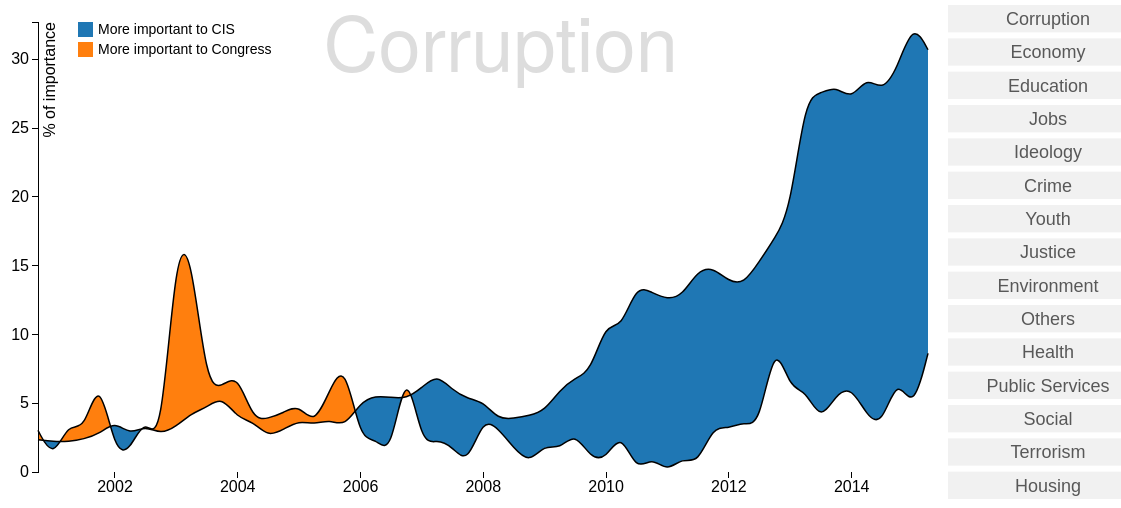
D3 v3 page, settled after 480 driven frames (8 s of simulated time); the page loaded 1 data file(s).



var margin = {top: 20, right: 20, bottom: 30, left: 50},
	padWidth = 200,
    width = 960 - margin.left - margin.right + padWidth,
    height = 500 - margin.top - margin.bottom;

var tema = "corrupcion";
var parseDate = d3.time.format("%Y%m%d").parse;

var topics = ["Corruption","Economy","Education","Jobs","Ideology","Crime","Youth","Justice",
			  "Environment","Others","Health","Public Services","Social","Terrorism","Housing"];
			  
var par = {"Corruption":["Algunas palabras clave principales: Agencia Tributaria, Fraude Fiscal, Amnistía Fiscal ",
"Un tema muy importante en España estos días, hemos descubierto que nuestros políticos no hablan sobre corrupción muy a menudo, al menos en las sesiones de control. A pesar de la fuerte subida del número de casos conocidos estos últimos años, a principios de 2003 sigue siendo el único periodo donde se habla, cuando el gobierno de Aznar redujo los impuestos para hacer frente a los problemas de blanqueo de capitales y la evasión fiscal. Algunos partidos cuestionaron duramente  el momento ya que las elecciones generales de 2004 estaban previstas sólo unos meses después. ",
"El pueblo, sin embargo, ha reaccionado fuertemente a los múltiples escándalos desde 2010. Podemos ver un fuerte aumento desde ese año en adelante, coincidiendo con el final de la peor parte de la crisis financiera. 2013 vio una nueva oleada de casos de financiación ilegal y evasión fiscal con relación a los principales partidos políticos. Después de esto, la corrupción se ha convertido en el segundo tema más importante para los españoles (después del empleo). ",
"Sin embargo, la protesta pública no ha hecho eco en el Congreso. La última ola de escándalos, que involucra a casi todos los partidos en el país, no ha logrado a una mayor aparición de la cuestión en las sesiones de control."],
		   "Economy":["Algunas palabras clave principales: Empresas, Política Industrial, Economía Española",
"Como era de esperar, 2008 se ve un aumento notable del interés de los políticos y la gente en Economía. La crisis financiera golpeó a España duramente, y provocó una burbuja inmobiliaria cuyos efectos duran hasta hoy (más sobre esto en la vivienda y el empleo)." ,
"Antes de eso, podemos observar que la introducción del euro en 2002 si molestó a los políticos, mientras que casi no parece haber ningún interés por parte de los españoles. Después de 2012 hay una marcada disminución en el interés de ambos grupos. Una posible razón podría ser que el foco de la crisis ya no está en los bancos o instituciones financieras, sino en problemas de la gente como el desempleo. ",
"La economía es en realidad el tema sobre el que mejor se refleja el interés del pueblo en los debates políticos."],
		   "Education":["Algunas palabras clave: Sistema Educativo, Formación Profesional, Fracaso Escolar",
"A pesar de los aumentos repentinos ocasionales de actividad en el Congreso, Educación ha seguido siendo un tema tranquilo durante los últimos 15 años. Por un lado, una gran parte de la población no tiene ningún interés natural en la educación, ya que ha terminado la suya. Por lo tanto, a pesar de ocasionales demostraciones de gran visibilidad, el CIS da a Educación una pequeña importancia relativa. ",
"Por otro lado, algunas situaciones de la política hicieron convirtió altamente politizados en los últimos años, lo que explica las breves oleadas de interés por parte del Congreso. La introducción del Plan Bolonia en 2008 se encontró con una fuerte oposición de muchos partidos, que argumentaban que era el primer paso hacia la privatización de las universidades. La resistencia del gobierno catalán a la denominada 'Ley Wert', que pretende reducir el número de horas lectivas en catalán, llevó a algunos acalorados intercambios en 2014, ya que fue visto como una forma de represión contra Cataluña. A pesar de todo esto, la educación nunca se supera un 4% en el barómetro del CIS ."],
		   "Jobs":["Algunas de las palabras clave principales: Reforma Laboral, Negociación Colectiva, Paro",
"El desempleo ha sido un problema en España durante muchos años. En los últimos 15 años, el valor del CIS sobre Empleo nunca ha bajado del 20%.",
"A pesar de ser uno de los problemas más acuciantes en España, la importancia del empleo ha sido en la mayoría moderada en las sesiones de control del Congreso. Puntos altos aislados en 2008 y 2012 podría indicar que el empleo sigue siendo un tema candente antes de las elecciones generales, pero aún en esas ocasiones la brecha sigue siendo marcadamente amplia. "],
		   "Ideology":["Algunas de las palabras clave principales: Guerra Civil, Memoria Histórica, Vasco",
"La ideología pertenece a un grupo de problemas que, a pesar de que aparecen en el Congreso de vez en cuando, son de muy poca importancia para la población de acuerdo con la CIS. Pero en medio de una crisis financiera donde  la gente está perdiendo sus empleos y hogares, no debe sorprender a nadie que los españoles no se preocupen sobre temas como la memoria histórica o de las víctimas de la Guerra Civil. A pesar de eso, todavía hay períodos en los que esto importa y mantiene a nuestros representantes ocupados. Nos dimos cuenta que el último tema mencionado, las víctimas de la  Guerra Civil, a menudo salió a la luz en las sesiones de control de a finales de 2003. "],
		   "Crime":["Algunas de las palabras clave principales: Seguridad Ciudadana, Policía, Guardia Civil",
"Casi siempre por debajo del 10% de interés, la Seguridad Ciudadana ha visto dos tendencias opuestas en los últimos años. Por un lado, hay un aumento de la presencia del tema en los debates del Congreso. Por otro lado, los españoles no la mencionan de modo alguno como una de sus principales preocupaciones desde 2007. La crisis y los problemas más urgentes que trajo podría ser una explicación para la última tendencia. ",
"La explicación detrás de la primera tendencia es bastante diferente de lo que uno puede esperar. A partir de 2010, la política de austeridad provocó que se redujera considerablemente el gasto en algunas áreas, una de ellas la fuerza de policial (Guardia Civil). Muy a menudo, los partidos antirecortes usan esta pregunta contra el partido gobernante. Por lo que, la Guardia Civil se convirtió en un tema de discusión en el Congreso ."],
		   "Youth":["Algunas de las palabras clave principales: Jóvenes, Paro Juvenil, Garantía Juvenil",
"Una cuestión irregular, pero siempre presente en el Congreso, Juventud cubre temas relacionados, tales como la falta de oportunidades y la emigración masiva de jóvenes altamente cualificados. Después de algunos años de atención reducida, el surgimiento de nuevos partidos políticos desde 2012 ha llevado a un aumentar los temas relacionados con la juventud. Los jóvenes se consideran  la llave en las próxima elecciones generales. ",
"La juventud está clasificado como un problema muy periférico por los españoles, sin duda, debido a la situación general del país."],
		   "Justice":["Algunas de las palabras clave principales: General Fiscal, Estatuto Orgánico, Tribunal Supremo",
"El lento sistema judicial ha sido durante mucho tiempo un tema recurrente en España. El inicio de la crisis en 2008 desplazó la atención hacia otros temas, hasta que los casos de corrupción llevaron de nuevo al asunto. Decidimos tratar la Corrupción y Justicia por separado, ya que podríamos identificar dos grupos claramente. En contra de la corrupción, la Justicia aparece con más frecuencia en el Congreso desde 2012. Al parecer los políticos prefieren hablar de los jueces que sobre los juzgados",
"De todos modos, los españoles parecen ser capaces de identificar a uno de ellos como un problema real, y es la corrupción, no la justicia."],
		   "Environment":["Algunas palabras clave son: Energías Renovables, Seguridad Nuclear, Cambio Climático",
"Una cuestión muy importante en los años de crecimiento económico, cuando la adopción de energías renovables fue un tema candente, el interés se redujo rápidamente cuando la crisis financiera golpeó a España, y no se ha recuperado desde entonces realmente.",
"Nos dimos cuenta de una caída aislada en el Congreso a finales de 2002, coincidiendo con el único momento en que el Medio Ambiente fue una de las preocupaciones de los ciudadanos. La razón fue el hundimiento del Prestige y el derrame de petróleo que contaminó la costa de Galicia."],
		   "Others":["Incluye Cultura, Defensa, Internacional. Algunas palabras clave: Investigación, Cultura, Deporte"],
		   "Health":["Algunas palabras clave principales son: Sanidad Pública, Sistema Sanitaria, Gasto farmacéutico",
"La salud es uno de los pocos temas, junto con Economía, para el que el Congreso y el CIS muestran tendencias similares. Intereses que rara vez supera el 10% en ambos casos. Mientras que las preocupaciones de la gente acerca de la salud no cambian mucho con el tiempo si lo hacen cuando hay reformas sanitarias o las elecciones son inminentes ,  es entonces cuando se habla del sistema de atención sanitaria por ambas partes. "],
		   "Public Services":["Incluye Infraestructuras.  Algunas palabras clave principales:. AVE, Red Convencional, Fomento",
"Los retrasos en la construcción, el crecimiento y los costos inesperados, la elección de las líneas que se construyeron, y la infrautilización de algunas de ellas han hecho que el AVE un tema controvertido estos últimos 15 años. Por lo tanto, ha habido muchas preguntas al respecto en las sesiones de control del Congreso. El gasto público en algunas regiones también se ha convertido en un problema en los últimos años. ",
"Los españoles no califica a los Servicios Públicos o las Infraestructuras como cuestiones preocupantes, probablemente debido a que no son tan urgentes como los demás."],
		   "Social":["Algunas palabras clave principales son: Igualdad, Servicios Sociales, Pobreza",
"Una categoría que incluye la igualdad social y los derechos de las mujeres no obtiene más de 2% del tiempo de nuestros políticos, mientras en las calles algunas personas se preocupan claramente acerca de estos temas. Tenemos que admitir que este fue uno de los gráficos que mas desconcertaron a la mayoría. ",
"Una posible razón de los bajos valores en el Congreso es que muchas de las palabras clave de la categoría social tienden a ser genéricas. Cuando se encuentra con otras palabras más específicas, los documentos que los contengan serían entonces asignados a otras categorías. Por lo tanto, sólo una pequeña parte de los documentos relacionados con la palabra clave social se clasificaría como 'Social'. ",
"A modo de ejemplo, la creciente pobreza es un tema vagamente definido mientras que el desempleo y los desalojos, directamente relacionados con él, son más fáciles de etiquetar con palabras clave más específicas."],
		   "Terrorism":["Algunas palabras clave principales son: ETA, País Vasco, Política Antiterrorista",
"Durante la década de la década de 1990  ETA perpetró numerosos atentados y asesinatos. Al entrar en la década de 2000 el terrorismo internacional fue también en aumento, por lo que continuó siendo un asunto muy serio para los españoles, como lo ilustran los datos del CIS. En fuerte contraste con esto, pocas preguntas sobre terrorismo se propusieron al gobierno en las sesiones de control. ",
"Creemos que la razón de ello puede ser bastante única en la política, todas las partes estaban de acuerdo con las medidas adoptadas por el gobierno. Por supuesto el terrorismo tuvo una alta presencia en la agenda de los políticos españoles, pero no había ninguna necesidad de discutir sobre ello. Durante la última década, la gente ha desviado su atención del terrorismo a otros asuntos, pero todavía se puede ver las consecuencias del bombardeo de Atocha, en marzo de 2004 y el bombardeo del aeropuerto de Barajas en diciembre de 2006 en los datos. ",
"Hoy en día, las personas no se preocupan ya no se preocupan por el terrorismo. A pesar de eso, el asunto tiene todavía  en el Congreso tanta importancia como la tuvo hace una década"],
		   "Housing":["Algunas palabras clave: Vivienda Protegida, Protección Oficial, Suelo",
" Hasta mediados de la década pasada teníamos una economía fundada en el creciente precio de los inmuebles destinados a mucha gente que no era capaz de comprar una casa. Hasta 2004, la oposición de la izquierda, sobre todo el PSOE, solía discutir el tema con cierta regularidad . La política del partido gobernante de derechas, el PP, era visto como una de las principales razones por las que los bienes raíces estaba siendo fuertemente especulados. ",
"Después del cambio de gobierno en 2004, el PP no insistió en el tema a tratar. No obstante, los precios siguieron aumentar pese a los intentos del nuevo gobierno para frenarlos. Según el CIS, la gente sentía que la situación fue a peor hasta 2008. La crisis financiera mundial significó un repentino estallido de la burbuja inmobiliaria española: los precios cayeron y la vivienda se hizo poco a poco más asequible  y los políticos pasaron a los nuevos problemas de la crisis trajo "]}
var x = d3.time.scale()
    .range([0, width - padWidth]);

var y = d3.scale.linear()
    .range([height, 0]);

var xAxis = d3.svg.axis()
    .scale(x)
    .orient("bottom");

var yAxis = d3.svg.axis()
    .scale(y)
    .orient("left");

var line1 = d3.svg.area()
    .interpolate("basis")
    .x(function(d) { return x(d.date); })
    .y(function(d) { return y(d["Congreso"]); });
	
var line2 = d3.svg.area()
    .interpolate("basis")
    .x(function(d) { return x(d.date); })
    .y(function(d) { return y(d["Cis"]); });

var area = d3.svg.area()
    .interpolate("basis")
    .x(function(d) { return x(d.date); })
    .y1(function(d) { return y(d["Congreso"]); });

var svg = d3.select("body").append("svg")
    .attr("width", width + margin.left + margin.right)
    .attr("height", height + margin.top + margin.bottom)
	.append("g")
    .attr("transform", "translate(" + margin.left + "," + margin.top + ")");
	
var titPos = {"Corruption":250,
			  "Economy":320,
			  "Education":250,
			  "Jobs":450,
			  "Ideology":50,
			  "Crime":80,
			  "Youth":250,
			  "Justice":200,
			  "Environment":0,
			  "Others":80,
			  "Health":250,
			  "Public Services":50,
			  "Social":120,
			  "Terrorism":50,
			  "Housing":50}
			  
var legPos = {"Corruption":40,
			  "Economy":40,
			  "Education":40,
			  "Jobs":40,
			  "Ideology":300,
			  "Crime":300,
			  "Youth":40,
			  "Justice":40,
			  "Environment":250,
			  "Others":40,
			  "Health":100,
			  "Public Services":40,
			  "Social":40,
			  "Terrorism":200,
			  "Housing":40}
			  
par["Corruption"].forEach(function(d){
	return d3.select("body").append("p").text(d)
	});
	

d3.csv("dataForBiArea4.csv", function(error, data) {
	data.forEach(function(d) {
		d.date = parseDate(d.date);
		d["Congreso"]= +d[tema.concat("Congreso")];
		d["Cis"] = +d[tema.concat("Cis")];
	});
	
	
	
	var legend = ["More important to CIS","More important to Congress"];
	var title = ["Corruption"];
	
	svg.selectAll("rectLeg")
		.data(legend)
		.enter()
		.append("rect")
		.attr("y",function(d, i){
			return i*20;
		})
		.attr("class", "leg1")
		.attr("x", legPos[title[0]])
		.attr("height", 15)
		.attr("width", 15)
		.attr("fill", function(d, i){
			return d3.scale.category10().domain([0,1])(i);
		});
		
	svg.selectAll("textLeg")
		.data(legend)
		.enter()
		.append("text")
		.attr("y",function(d, i){
			return i*20 + 12;
		})
		.text(function(d){
					return d;
				})
		.attr("class", "leg2")
		.attr("x", legPos[title[0]] + 20)
		.attr("font-size", 14)
		.attr("text-anchor", "left");
	
	myTitle = svg.selectAll("Title").data(title)
		.enter()
		.append("text")
		.attr("class", "year label")
		.attr("text-anchor", "end")
		.text(function(d){
			return d;
		})
		.attr("x", width - padWidth - titPos[title[0]])
		.attr("y", 50);
	
	var padText = svg.selectAll("padText")
		.data(topics)
		.enter()
		.append('text')
		.attr("x", width + margin.right - padWidth / 2)
		.attr("y", function(d,i){
			return -margin.top + 3 + 20 + i * (height + margin.top + margin.bottom)/15;
		})
		.text(function(d){
			return d;
		})
		.attr("text-anchor", "middle")
		.attr("font-size", 18);
		
	var pad = svg.selectAll("pad")
		.data(topics)
		.enter()
		.append('rect')
		.attr("width", padWidth)
		.attr("height", (height + margin.top + margin.bottom)/15 - 6)
		.attr("x", width + margin.right - padWidth)
		.attr("y", function(d,i){
			return -margin.top + 3 + i * (height + margin.top + margin.bottom)/15;
		})
		.attr("fill","#ddd")
		.attr("opacity",0.4)
		.on("click",function(d){
					return change(d);
				});


	x.domain(d3.extent(data, function(d) { return d.date; }));

	y.domain([
		d3.min(data, function(d) { return Math.min(d["Congreso"], d["Cis"]); }),
		d3.max(data, function(d) { return Math.max(d["Congreso"], d["Cis"]); })
	]);

	svg.datum(data);

	clipPath1 = svg.append("clipPath")
		.attr("class", "clip")
		.attr("id", "clip-below")
		.append("path")
		.attr("d", area.y0(height));

	clipPath2 = svg.append("clipPath")
		.attr("class", "clip")
		.attr("id", "clip-above")
		.append("path")
		.attr("d", area.y0(0));

	path1 = svg.append("path")
		.attr("class", "area above")
		.attr("clip-path", "url(#clip-above)")
		.attr("d", area.y0(function(d) { return y(d["Cis"]); }));

	path2 = svg.append("path")
		.attr("class", "area below")
		.attr("clip-path", "url(#clip-below)")
		.attr("d", area);

	l1 = svg.append("path")
		.attr("class", "line1")
		.attr("d", line1);
	  
	l2 = svg.append("path")
		.attr("class", "line2")
		.attr("d", line2);

	svg.append("g")
		.attr("class", "x axis")
		.attr("transform", "translate(0," + height + ")")
		.call(xAxis);

	svg.append("g")
		.attr("class", "y axis")
		.call(yAxis)
		.append("text")
		.attr("transform", "rotate(-90)")
		.attr("y", 6)
		.attr("dy", ".71em")
		.style("text-anchor", "end")
		.text("% of importance");  
	

	function change(Tema){
		
		var tema = "";
		if (Tema == "Corruption"){
			tema = "corrupcion";
		} else if (Tema == "Economy"){
			tema = "economia";
		} else if (Tema == "Others"){
			tema = "otros";
		} else if (Tema == "Justice"){
			tema = "justicia";
		} else if (Tema == "Social"){
			tema = "social";
		} else if (Tema == "Health"){
			tema = "salud";
		} else if (Tema == "Environment"){
			tema = "ma";
		} else if (Tema == "Public Services"){
			tema = "spei";
		} else if (Tema == "Housing"){
			tema = "vivienda";
		} else if (Tema == "Terrorism"){
			tema = "terrorismo";
		} else if (Tema == "Jobs"){
			tema = "empleo";
		} else if (Tema == "Ideology"){
			tema = "ideologia";
		} else if (Tema == "Education"){
			tema = "educacion";
		} else if (Tema == "Youth"){
			tema = "jovenes";
		} else if (Tema == "Crime"){
			tema = "ic";
		}
		
		var title = [Tema];
    
		data.forEach(function(d) {
			d["Congreso"]= +d[tema.concat("Congreso")];
			d["Cis"] = +d[tema.concat("Cis")];
		});
	
		y.domain([
			d3.min(data, function(d) { return Math.min(d["Congreso"], d["Cis"]); }),
			d3.max(data, function(d) { return Math.max(d["Congreso"], d["Cis"]); })
		]);

		path1.transition().duration(750).style("opacity",0);
		path2.transition().duration(750).style("opacity",0);
		clipPath1.transition().duration(750).style("opacity",0);
		clipPath2.transition().duration(750).style("opacity",0);
		
		svg.selectAll(".year.label").transition().duration(375).style("opacity",0).remove();
		
		myTitle = svg.selectAll("Title").data(title)
			.enter()
			.append("text")
			.attr("class", "year label")
			.attr("text-anchor", "end")
			.text(function(d){
				return d;
			})
			.attr("x", width - padWidth - titPos[title[0]])
			.attr("y", 50)
			.attr("opacity",0)
			.transition().duration(375).delay(375)
			.attr("opacity",1);

	
		var t1 = svg.transition().duration(750).delay(750);
		t1.selectAll(".line1").attr("d", line1);
		t1.selectAll(".line2").attr("d", line2);
		t1.selectAll(".y.axis").call(yAxis);
		t1.selectAll(".leg1").attr("x", legPos[Tema]);
		t1.selectAll(".leg2").attr("x", legPos[Tema] + 20);
	
		function pintaAgain(){
	
			area = d3.svg.area()
				.interpolate("basis")
				.x(function(d) { return x(d.date); })
				.y1(function(d) { return y(d["Congreso"]); });
							
			clipPath1.attr("d", area.y0(height))
				.style("opacity",1);

			clipPath2.attr("d", area.y0(0))
				.style("opacity",1);

			path1.attr("d", area.y0(function(d) { return y(d["Cis"]); }))
				.style("opacity",1);

			path2.attr("d", area)
				.style("opacity",1);
		}
	
		setTimeout(pintaAgain, 1500);
		
		d3.selectAll("p").remove()
		par[Tema].forEach(function(d){
			return d3.select("body").append("p").text(d)
		});
	}

});



### data: dataForBiArea4.csv
date, corrupcionCongreso, corrupcionCis, economiaCongreso, economiaCis, educacionCongreso, educacionCis, empleoCongreso, empleoCis, ideologiaCongreso, ideologiaCis, icCongreso, icCis, jovenesCongreso, jovenesCis, justiciaCongreso, justiciaCis, maCongreso, maCis, otrosCongreso, otrosCis, saludCongreso, saludCis, speiCongreso
20000930, 3.03, 2.35, 20.56, 13.03, 3.51, 2.65, 10.43, 26.59, 6.58, 0.52, 1.07, 4.52, 6.43, 0.56, 0.0, 0.52, 8.14, 2.04, 12.8, 2.95, 2.85, 8.21, 7.47
20001231, 0.88, 2.203, 10.34, 9.6, 2.147, 2.753, 5.587, 26.12, 8.717, 0.2967, 1.82, 3.967, 8.0, 0.5667, 4.36, 0.59, 9.853, 1.057, 12.07, 3.747, 13.26, 8.697, 17.2
20010331, 3.68, 2.207, 8.033, 4.047, 3.32, 1.963, 11.43, 26, 8.013, 0.27, 0.5033, 3.653, 7.087, 0.4967, 2.577, 0.8833, 13.85, 1.05, 14.81, 3.947, 13.47, 13.89, 9.69
20010630, 2.85, 2.397, 7.257, 5.467, 5.633, 2.49, 8.67, 27.34, 5.753, 0.2133, 1.107, 4.647, 8.103, 0.7767, 5.17, 0.9267, 12.49, 1.08, 13.37, 4.667, 6.903, 10.52, 17.77
20010930, 7.18, 2.77, 11.47, 5.405, 3.13, 2.375, 4.97, 27.3, 4.99, 0.155, 1.01, 3.885, 6.795, 0.745, 7.27, 0.655, 10.23, 1.03, 17.04, 4.155, 3.375, 9.045, 13.58
20011231, 1.377, 3.69, 19.3, 6.72, 8.287, 3.2, 6.42, 26.24, 8.657, 0.0, 2.41, 6.205, 4.973, 0.725, 1.197, 0.77, 11.8, 0.64, 15.76, 4.05, 7.553, 8.79, 8.21
20020331, 1.51, 2.707, 11.9, 5.663, 5.787, 2.893, 6.193, 26.88, 4.61, 0.0, 6.96, 8.497, 5.007, 1.54, 2.987, 0.85, 8.793, 0.65, 18.62, 4.753, 4.583, 9.353, 14.81
20020630, 4.113, 3.387, 13.9, 5.567, 3.033, 2.65, 14.97, 29.2, 7.71, 0.0, 4.363, 8.153, 7.427, 1.117, 2.713, 0.7, 8.297, 0.63, 13.99, 4.353, 2.75, 7.973, 10.52
20020930, 1.635, 2.74, 12.32, 5.825, 3.93, 1.885, 15.05, 27.6, 11.23, 0.15, 3.485, 8.795, 5.235, 0.815, 1.21, 0.47, 9.77, 0.725, 10.64, 4.68, 3.56, 6.71, 14.3
20021231, 16.66, 3.307, 11.98, 6.777, 5.8, 2.093, 5.793, 27.11, 6.887, 0.1667, 3.537, 9.103, 3.993, 0.9333, 3.153, 0.75, 8.087, 5.02, 10.6, 3.807, 1.547, 5.873, 8.677
20030331, 15.98, 4.263, 9.857, 6.13, 0.83, 1.667, 8.213, 25.77, 18.01, 0.07, 4.317, 8.823, 5.403, 0.5367, 1.577, 0.5933, 5.597, 4.323, 14.59, 3.943, 1.763, 5.253, 9.297
20030630, 6.18, 4.683, 6.84, 5.85, 3.773, 2.257, 8.133, 27.04, 21.62, 0.1, 2.103, 11.06, 2.767, 0.6167, 4.05, 0.6767, 6.96, 1.07, 18.84, 4.33, 2.2, 6.8, 9.023
20030930, 6.19, 5.52, 10.53, 6.52, 2.705, 2.28, 8.06, 26.78, 12.96, 0.045, 1.145, 10.4, 6.315, 0.685, 11.31, 0.745, 10.85, 0.915, 10.72, 4.795, 1.095, 7.05, 8.185
20031231, 7.177, 3.913, 6.34, 7.84, 2.83, 2.207, 6.263, 26.25, 7.427, 0.2533, 5.07, 10.12, 4.943, 0.66, 5.36, 0.8033, 7.077, 0.6633, 12.67, 4.94, 1.663, 6.893, 19.15
20040331, 3.783, 3.697, 9.093, 6.537, 6.163, 2.423, 10.08, 25.88, 11.71, 0.09667, 1.273, 8.447, 8.143, 0.4767, 6.257, 0.56, 17.78, 0.3933, 8.667, 4.357, 0.0, 5.617, 9.177
20040630, 3.877, 2.543, 8.57, 6.633, 5.477, 2.603, 9.577, 26.19, 9.567, 0.01333, 1.73, 7.097, 9.73, 0.5133, 9.547, 0.47, 16.62, 0.5833, 10.71, 4.26, 0.29, 5.217, 7.873
20040930, 4.32, 3.1, 10.72, 6.965, 5.21, 2.655, 7.29, 26.18, 13.06, 0.0, 0.57, 7.515, 8.885, 0.725, 9.575, 0.51, 11.79, 0.765, 7.985, 4.705, 3.03, 6.405, 12.17
20041231, 4.927, 3.747, 13.96, 7.37, 6.023, 2.547, 5.27, 24.73, 7.433, 0.01333, 1.997, 7.223, 4.35, 0.76, 10.76, 0.5533, 9.573, 0.7167, 15.38, 4.04, 7.563, 6.597, 7.497
20050331, 3.37, 3.437, 9.083, 6.413, 2.103, 2.773, 5.1, 25.68, 14.87, 0.4567, 2.83, 6.817, 6.083, 0.7833, 8.973, 0.6233, 10.09, 0.9233, 13.65, 4.66, 5.31, 5.907, 10.83
20050630, 5.93, 3.837, 6.453, 8.31, 7.533, 2.607, 4.853, 25.81, 5.163, 1.177, 3.267, 5.69, 9.463, 0.84, 7.083, 0.49, 15.9, 1.19, 10.32, 4.43, 1.82, 5.033, 9.507
20050930, 8.09, 3.265, 7.445, 8.305, 1.72, 2.83, 8.615, 24.61, 2.91, 1.115, 3.655, 5.52, 6.83, 0.99, 7.815, 0.555, 11.53, 2.455, 11.87, 3.905, 4.755, 4.89, 14.07
20051231, 2.23, 5.073, 8.797, 9.173, 5.5, 3.88, 6.42, 24.07, 7.413, 1.847, 2.887, 6.967, 9.527, 0.6733, 9.567, 0.6233, 15.58, 1.113, 8.22, 4.217, 4.463, 5.317, 10.71
20060331, 2.52, 5.553, 10.9, 7.83, 2.017, 2.627, 3.937, 24.82, 4.393, 2.04, 3.903, 8.293, 5.59, 1.013, 12.34, 0.65, 9.963, 1.113, 14.4, 4.567, 6.48, 4.497, 12.81
20060630, 1.057, 5.427, 7.997, 9.127, 1.097, 2.21, 6.787, 23.08, 5.37, 1.437, 3.253, 9.493, 9.08, 0.9467, 9.673, 0.5533, 15.28, 0.8233, 13.49, 4.09, 6.467, 4.2, 11.01
20060930, 8.19, 5.315, 9.86, 8.475, 1.77, 2.35, 2.995, 22.12, 5.025, 0.715, 4.94, 7.735, 13.41, 0.875, 6.815, 0.565, 13.06, 0.985, 12.58, 4.15, 3.1, 3.85, 11.69
20061231, 1.883, 6.117, 6.833, 7.94, 5.377, 2.647, 4.697, 21.01, 8.27, 0.7533, 0.8733, 7.917, 12.15, 0.7367, 11.45, 0.6733, 12.64, 0.9733, 14.13, 3.837, 5.007, 4.29, 8.263
20070331, 2.383, 7.123, 10.18, 8.037, 1.717, 2.347, 0.39, 19.83, 8.17, 0.4533, 3.67, 6.797, 6.127, 0.6867, 10.69, 0.6867, 13.09, 1.017, 17.23, 3.73, 4.957, 3.48, 7.907
20070630, 1.863, 5.97, 11.97, 8.157, 5.04, 2.5, 5.477, 21.14, 6.03, 0.4067, 1.933, 6.13, 10.63, 1.133, 8.13, 0.5067, 8.073, 0.9667, 12.28, 3.74, 3.36, 4.033, 14.56
20070930, 0.5, 5.325, 12.17, 9.365, 5.085, 2.435, 8.055, 19.79, 4.58, 0.77, 0.5, 5.35, 15.26, 1.215, 7.855, 0.545, 5.45, 1.03, 11.87, 3.445, 6.195, 3.525, 13.22
20071231, 3.96, 5.137, 10.92, 13.21, 2.32, 2.727, 9.297, 20.62, 6.463, 0.5767, 0.71, 5.963, 6.883, 0.9767, 8.46, 0.71, 2.96, 1.073, 16.93, 3.18, 4.32, 3.157, 19.24
20080331, 3.14, 3.817, 4.983, 16.61, 3.157, 2.77, 12.93, 22.13, 6.24, 0.4367, 0.9167, 6.603, 10.15, 0.78, 7.097, 0.7133, 7.82, 0.8867, 15.61, 3.047, 2.633, 3.033, 15.86
20080630, 1.763, 3.907, 8.08, 22.33, 7.14, 2.03, 12.2, 24.36, 4.417, 0.37, 0.8333, 4.663, 10.84, 0.4733, 4.26, 1.033, 10.74, 1.18, 14.34, 2.813, 3.417, 2.37, 11.56
20080930, 0.625, 4.09, 13.26, 24.53, 11.27, 2.605, 6.4, 27.07, 1.97, 0.37, 2.06, 4.375, 9.945, 0.71, 2.505, 0.855, 5.565, 0.53, 12.29, 2.4, 1.63, 2.355, 20.18
20081231, 2.02, 4.457, 20.25, 23.4, 3.283, 2.5, 11.48, 29.86, 7.637, 0.2967, 1.083, 4.42, 9.04, 0.5433, 1.773, 0.73, 3.69, 0.4567, 18.46, 2.69, 0.66, 2.293, 13.67
20090331, 1.627, 5.957, 22.44, 22.92, 3.703, 2.633, 11.01, 33.02, 13.45, 0.2233, 2.343, 4.993, 2.657, 0.46, 0.8533, 0.9767, 5.653, 0.3933, 9.993, 2.217, 3.667, 2.623, 14.32
… [head cut at 6 KiB]